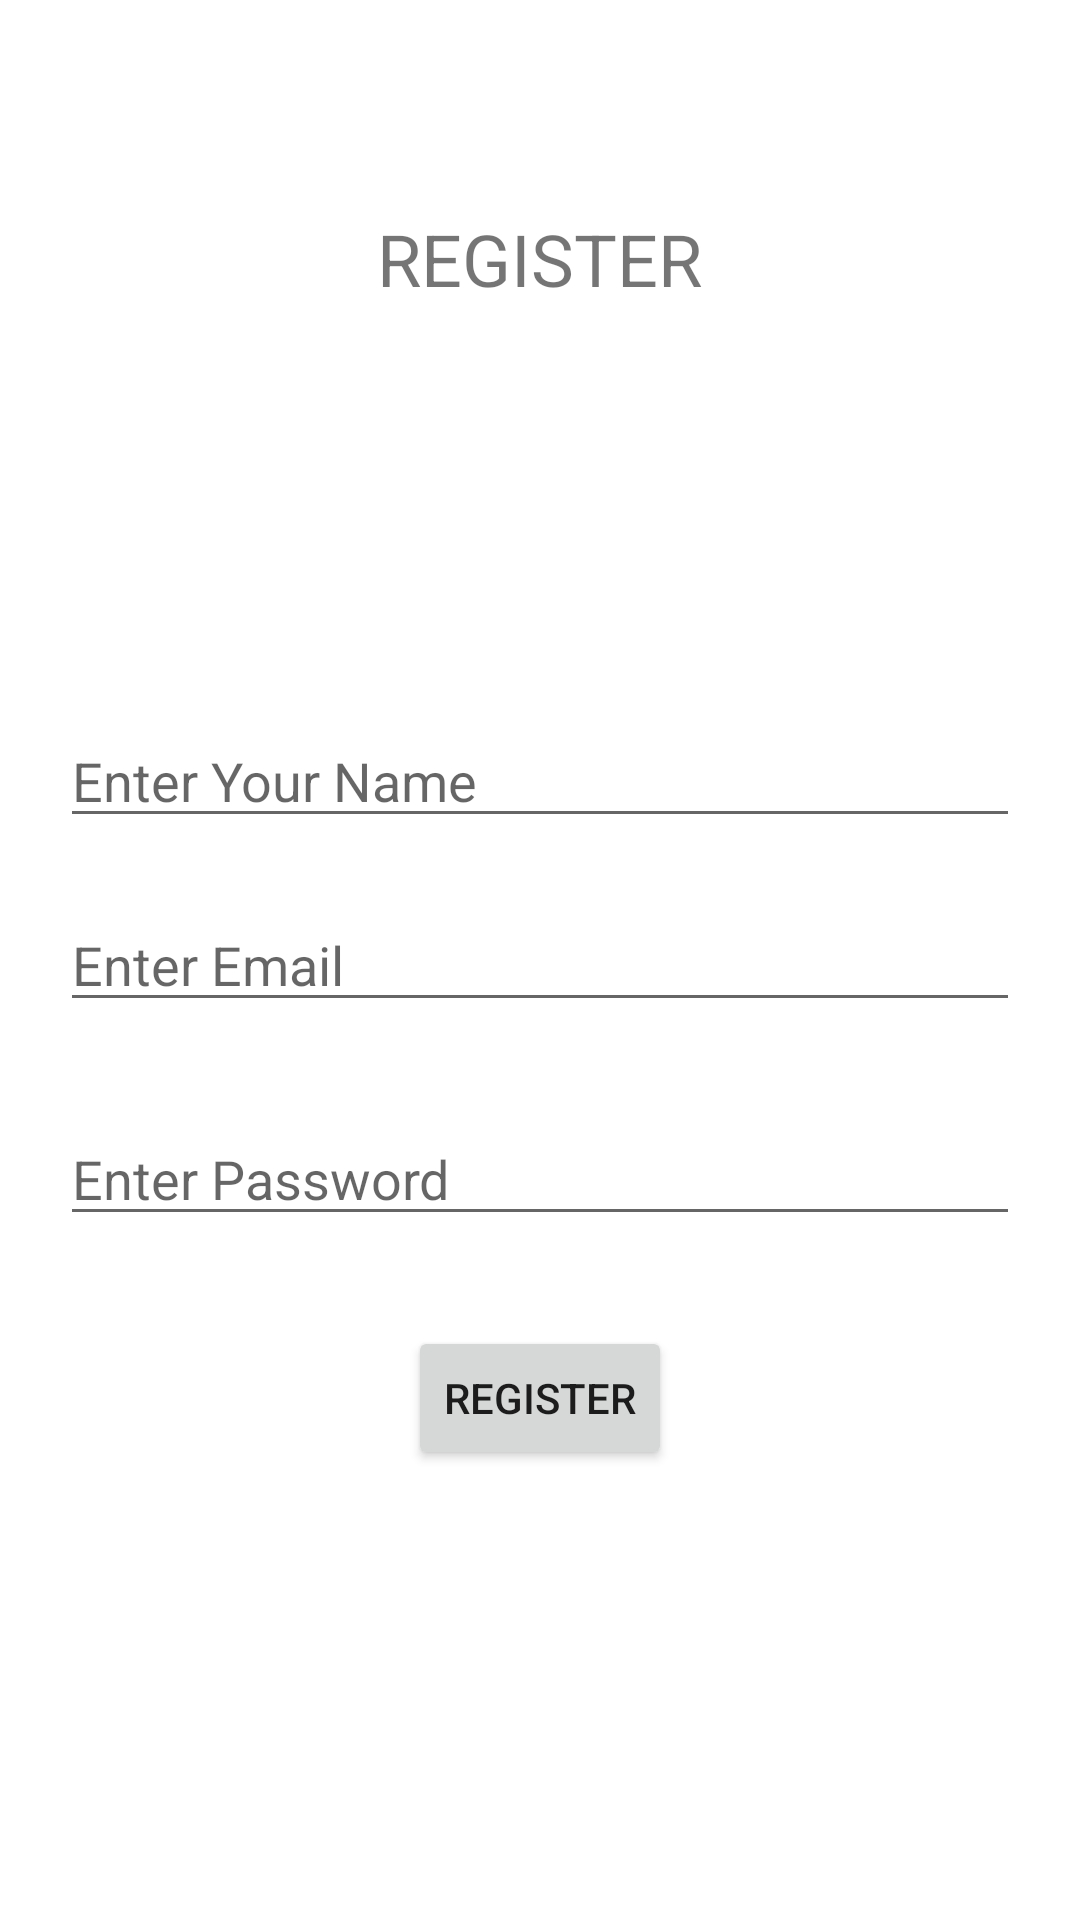

Reconstruct the res/layout file that produces this screen, plus the resources it refers to.
<!-- AndroidManifest.xml: application theme Theme.MEETUP -->
<!-- res/layout/activity_register.xml -->
<?xml version="1.0" encoding="utf-8"?>
<RelativeLayout xmlns:android="http://schemas.android.com/apk/res/android"
    xmlns:app="http://schemas.android.com/apk/res-auto"
    xmlns:tools="http://schemas.android.com/tools"
    android:layout_width="match_parent"
    android:layout_height="match_parent"
    android:padding="20dp"
    tools:context=".Register.RegisterActivity">

    <TextView
        android:layout_width="wrap_content"
        android:layout_height="wrap_content"
        android:layout_centerHorizontal="true"
        android:text="Register"
        android:textAllCaps="true"
        android:layout_marginTop="50dp"
        android:textSize="24dp"
        android:id="@+id/registerTV"/>
    <EditText
        android:layout_width="match_parent"
        android:layout_height="wrap_content"
        android:layout_above="@id/registerEmail"
        android:layout_marginBottom="20dp"
        android:id="@+id/registerName"
        android:hint="Enter Your Name"
        android:inputType="textEmailAddress"
        />

    <EditText
        android:layout_width="match_parent"
        android:layout_height="wrap_content"
        android:layout_centerVertical="true"
        android:id="@+id/registerEmail"
        android:hint="Enter Email"
        android:inputType="textEmailAddress"
        />
    <EditText
        android:layout_width="match_parent"
        android:layout_height="wrap_content"
        android:layout_below="@id/registerEmail"
        android:layout_marginTop="30dp"
        android:id="@+id/passwordRegister"
        android:hint="Enter Password"
        android:inputType="textPassword"
        />

    <Button
        android:layout_width="wrap_content"
        android:layout_height="wrap_content"
        android:layout_below="@id/passwordRegister"
        android:layout_centerHorizontal="true"
        android:layout_marginTop="30dp"
        android:text="REGISTER"
        android:id="@+id/registerButton"
        />










</RelativeLayout>
<!-- resources referenced by this layout -->
<resources>
  <style name="Theme.MEETUP" parent="Theme.MaterialComponents.DayNight.DarkActionBar">
          
          <item name="colorPrimary">@color/purple_500</item>
          <item name="colorPrimaryVariant">@color/purple_700</item>
          <item name="colorOnPrimary">@color/white</item>
          
          <item name="colorSecondary">@color/teal_200</item>
          <item name="colorSecondaryVariant">@color/teal_700</item>
          <item name="colorOnSecondary">@color/black</item>
          
          <item name="android:statusBarColor" tools:targetApi="l">?attr/colorPrimaryVariant</item>
          
      </style>
  <!-- not gathered from this repository: default colours our renderer supplied (Android Studio template values) -->
  <color name="purple_500">#FF6200EE</color>
  <color name="purple_700">#FF3700B3</color>
  <color name="teal_200">#FF03DAC5</color>
  <color name="teal_700">#FF018786</color>
  <color name="black">#FF000000</color>
  <color name="white">#FFFFFFFF</color>
</resources>
